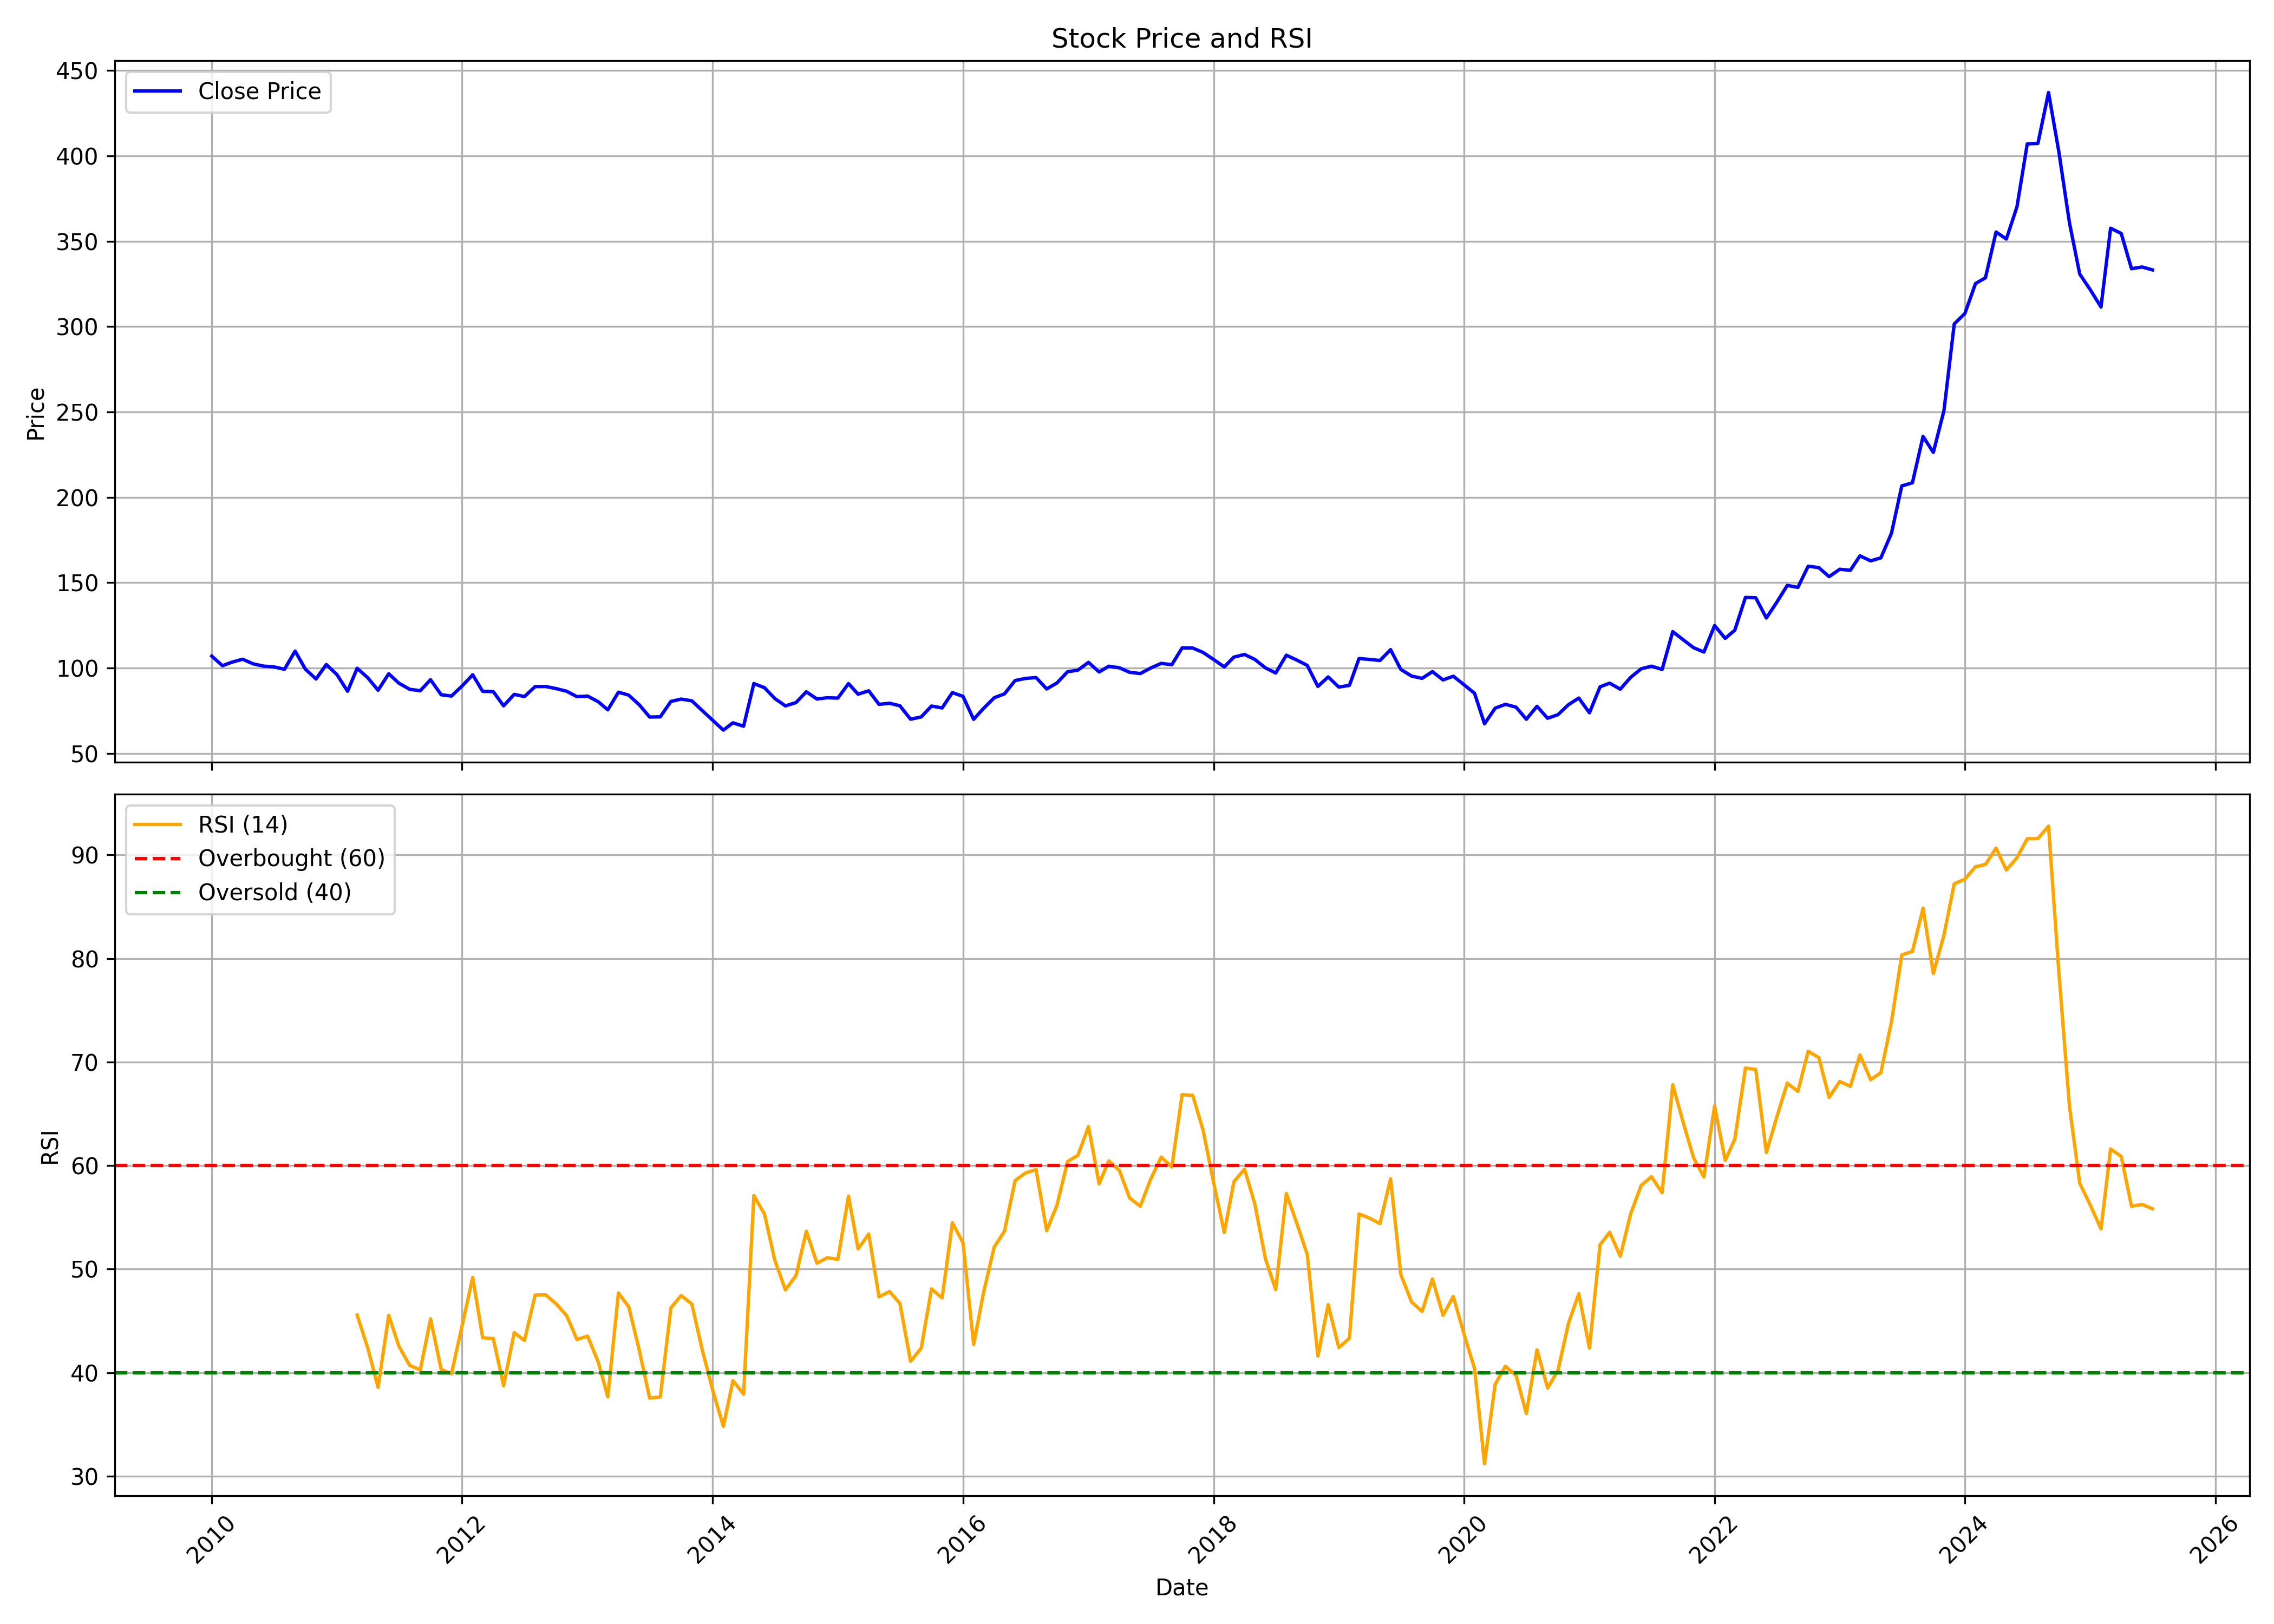

Values plotted in this chart, from the file beside it:
, date, symbol, open, high, low, close, volume, rsi
0, 2010-01-01, NTPC, 117.7, 119.3, 105, 107, 109979216, 
1, 2010-02-01, NTPC, 108.4, 108.4, 98.36, 101.4, 84033048, 
2, 2010-03-01, NTPC, 101.4, 104, 98.89, 103.5, 84789561, 
3, 2010-04-01, NTPC, 105, 107.7, 102.8, 105.2, 55219758, 
4, 2010-05-01, NTPC, 104.6, 105.6, 96.33, 102.5, 70095565, 
5, 2010-06-01, NTPC, 102.9, 103.8, 98.36, 101.1, 47083929, 
6, 2010-07-01, NTPC, 100.8, 104.4, 99.98, 100.7, 43669036, 
7, 2010-08-01, NTPC, 101.4, 101.9, 97.4, 99.3, 34247571, 
8, 2010-09-01, NTPC, 99.38, 112.1, 96.33, 109.9, 98342141, 
9, 2010-10-01, NTPC, 110.8, 113.1, 97.84, 99.37, 91868346, 
10, 2010-11-01, NTPC, 100.8, 100.8, 89.22, 93.62, 74703145, 
11, 2010-12-01, NTPC, 93.62, 103.7, 92.6, 102.1, 65408572, 
12, 2011-01-01, NTPC, 102.5, 103.4, 94.13, 96.19, 53016282, 
13, 2011-02-01, NTPC, 96.29, 97.05, 85.63, 86.42, 47037900, 
14, 2011-03-01, NTPC, 89, 100.9, 88.3, 99.89, 43475176, 45.55
15, 2011-04-01, NTPC, 99.84, 99.89, 93.79, 94.31, 33968939, 42.36
16, 2011-05-01, NTPC, 93.92, 94.85, 85.43, 87.04, 80626518, 38.57
17, 2011-06-01, NTPC, 87.71, 97.56, 87.71, 96.69, 56266848, 45.53
18, 2011-07-01, NTPC, 96.74, 99.56, 90.79, 91.1, 65848091, 42.53
19, 2011-08-01, NTPC, 91.67, 94.1, 84.09, 87.58, 59107051, 40.71
20, 2011-09-01, NTPC, 87.58, 90.43, 82.77, 86.73, 65205391, 40.26
21, 2011-10-01, NTPC, 86.02, 95.33, 84.13, 93.17, 57846526, 45.19
22, 2011-11-01, NTPC, 93.07, 94.42, 79.03, 84.39, 52330992, 40.3
23, 2011-12-01, NTPC, 86.18, 92.24, 80.1, 83.61, 60514431, 39.89
24, 2012-01-01, NTPC, 83.61, 92.99, 80.59, 89.51, 74575800, 44.51
25, 2012-02-01, NTPC, 91.26, 101.2, 90.23, 96.07, 59536716, 49.19
26, 2012-03-01, NTPC, 96.3, 96.94, 84.92, 86.36, 50307730, 43.36
27, 2012-04-01, NTPC, 86.91, 90.07, 85.11, 86.22, 34552278, 43.29
28, 2012-05-01, NTPC, 86.22, 86.62, 73.67, 77.89, 58684589, 38.73
29, 2012-06-01, NTPC, 77.63, 85.11, 75.03, 84.6, 57136683, 43.86
30, 2012-07-01, NTPC, 84.9, 86.28, 79.11, 83.3, 50861707, 43.11
31, 2012-08-01, NTPC, 83.33, 92.75, 82.88, 89.17, 60588056, 47.48
32, 2012-09-01, NTPC, 89.27, 93.12, 86.36, 89.19, 64595437, 47.5
33, 2012-10-01, NTPC, 89.41, 92.65, 85.25, 88, 79509033, 46.65
34, 2012-11-01, NTPC, 87.81, 90.92, 83.58, 86.43, 45376277, 45.5
35, 2012-12-01, NTPC, 86.43, 86.48, 79.48, 83.26, 64767390, 43.19
36, 2013-01-01, NTPC, 83.5, 89.14, 81.05, 83.61, 82142005, 43.53
37, 2013-02-01, NTPC, 83.82, 84.4, 77.96, 80.31, 299693083, 41.03
38, 2013-03-01, NTPC, 79.27, 80.31, 72.46, 75.54, 155293054, 37.66
39, 2013-04-01, NTPC, 77.52, 86.23, 75.97, 85.87, 136418916, 47.69
40, 2013-05-01, NTPC, 85.87, 88.9, 80.74, 84.15, 147782275, 46.35
41, 2013-06-01, NTPC, 84.04, 84.92, 74.96, 78.45, 86305448, 42.13
42, 2013-07-01, NTPC, 78.8, 81.32, 69.69, 71.33, 87441601, 37.54
43, 2013-08-01, NTPC, 72.04, 79.6, 66.91, 71.44, 126179135, 37.65
44, 2013-09-01, NTPC, 71.49, 82.73, 68.22, 80.47, 106366067, 46.25
45, 2013-10-01, NTPC, 81.07, 82.31, 76.98, 81.84, 66966370, 47.44
46, 2013-11-01, NTPC, 80.96, 86.45, 79.48, 80.83, 78010640, 46.62
47, 2013-12-01, NTPC, 80.77, 85.11, 73.36, 75.2, 188468609, 42.26
48, 2014-01-01, NTPC, 75.47, 76.19, 67.79, 69.41, 125549393, 38.29
49, 2014-02-01, NTPC, 71.39, 77.4, 63.46, 63.68, 176513199, 34.81
50, 2014-03-01, NTPC, 64.02, 70.17, 62.69, 67.93, 170169267, 39.23
51, 2014-04-01, NTPC, 68.44, 71.33, 65.36, 65.92, 143302331, 37.92
52, 2014-05-01, NTPC, 65.92, 94.96, 64.31, 90.94, 443045764, 57.1
53, 2014-06-01, NTPC, 92.35, 95.7, 85.02, 88.5, 251908336, 55.31
54, 2014-07-01, NTPC, 88.59, 91.76, 80.8, 82.18, 185987452, 50.85
55, 2014-08-01, NTPC, 81.25, 82.69, 76.52, 77.85, 127079304, 47.99
56, 2014-09-01, NTPC, 79.58, 82.6, 75.57, 79.81, 178555426, 49.38
57, 2014-10-01, NTPC, 79.96, 86.58, 78.84, 86.12, 109235361, 53.66
58, 2014-11-01, NTPC, 85.87, 86.07, 79.99, 81.88, 118674506, 50.56
59, 2014-12-01, NTPC, 81.53, 83.11, 72.7, 82.62, 142957062, 51.1
... 127 more rows
